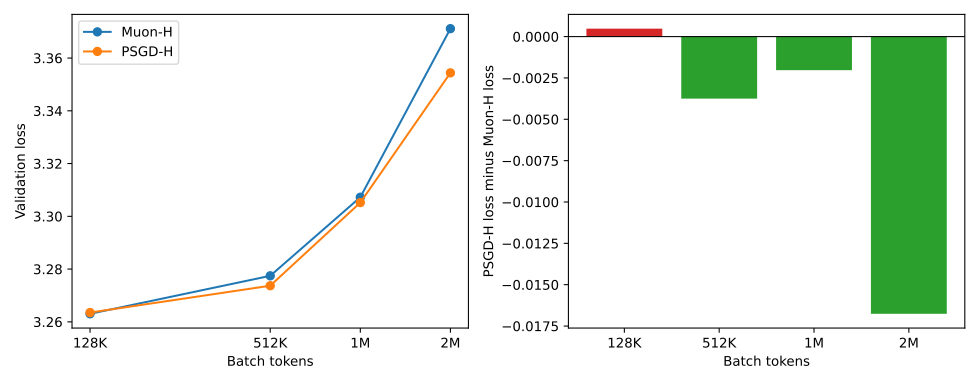

The file beside this chart, header and first rows:
batch_tokens, batch_label, psgdh_loss, muonh_loss, psgdh_minus_muonh, psgdh_cd_rounds
131072, 128K, 3.264, 3.263, 0.00048, 3
524288, 512K, 3.274, 3.277, -0.00375, 9
1048576, 1M, 3.305, 3.307, -0.00203, 2
2097152, 2M, 3.354, 3.371, -0.01676, 8
